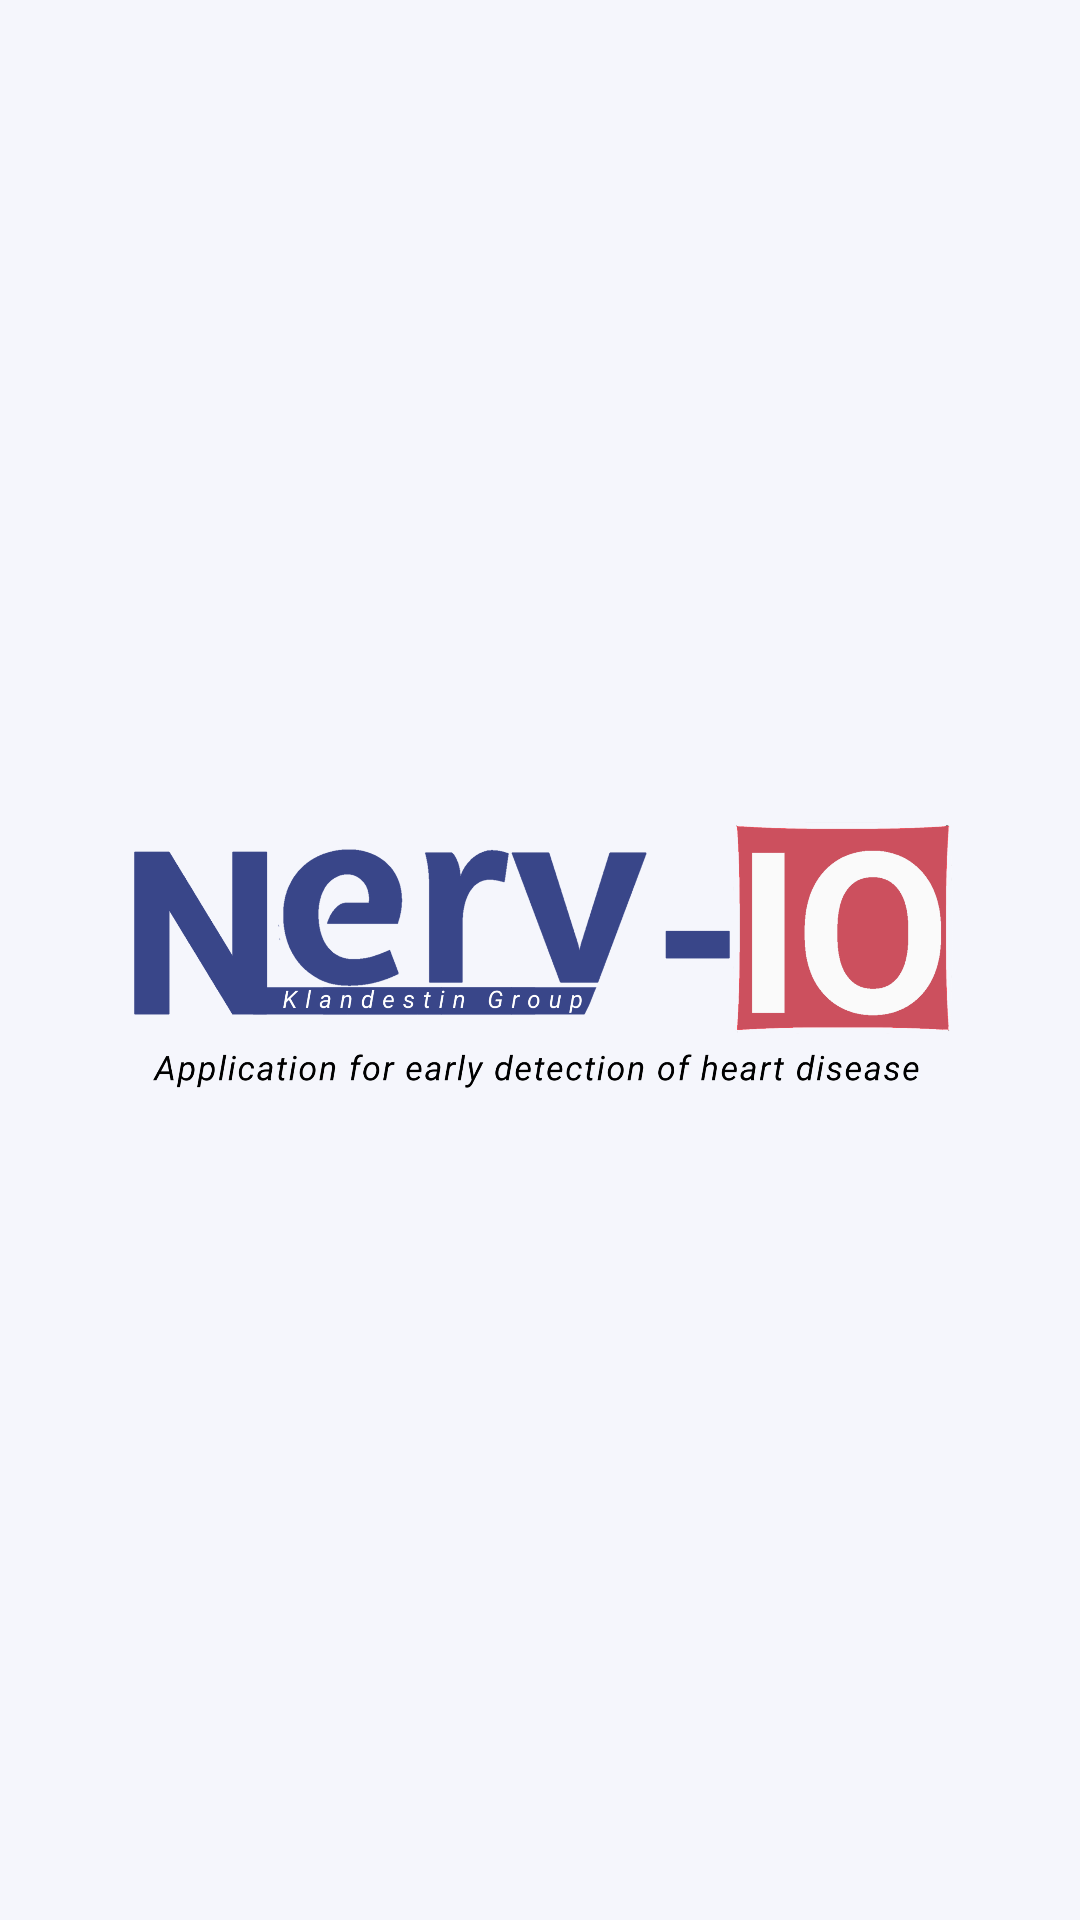

Layout XML and referenced resources for this Android screen:
<!-- AndroidManifest.xml: application theme Theme.NervIO -->
<!-- res/layout/activity_main.xml -->
<?xml version="1.0" encoding="utf-8"?>
<androidx.constraintlayout.widget.ConstraintLayout
    xmlns:android="http://schemas.android.com/apk/res/android"
    xmlns:tools="http://schemas.android.com/tools"
    xmlns:app="http://schemas.android.com/apk/res-auto"
    android:layout_width="match_parent"
    android:background="#F5F6FC"
    android:layout_height="match_parent"
    tools:context=".view.MainActivity">

    <ImageView
        android:id="@+id/githubLogo"
        android:layout_width="300dp"
        android:layout_height="300dp"
        android:contentDescription="@string/app_name"
        android:src="@drawable/logonervio"
        app:layout_constraintBottom_toBottomOf="parent"
        app:layout_constraintEnd_toEndOf="parent"
        app:layout_constraintHorizontal_bias="0.495"
        app:layout_constraintStart_toStartOf="parent"
        app:layout_constraintTop_toTopOf="parent"
        app:layout_constraintVertical_bias="0.498" />
</androidx.constraintlayout.widget.ConstraintLayout>
<!-- resources referenced by this layout -->
<resources>
  <!-- drawable logonervio: png bitmap (drawable, 328965 bytes) -->
  <string name="app_name">Nerv-IO</string>
  <style name="Theme.NervIO" parent="Theme.AppCompat.Light.DarkActionBar">
          
          <item name="colorPrimary">@color/dark_blue</item>
          <item name="colorPrimaryVariant">@color/dark_blue</item>
          <item name="colorOnPrimary">@color/white</item>
          
          <item name="colorSecondary">@color/teal_200</item>
          <item name="colorSecondaryVariant">@color/teal_700</item>
          <item name="colorOnSecondary">@color/black</item>
          
          <item name="android:statusBarColor" tools:targetApi="l">?attr/colorPrimaryVariant</item>
          
      </style>
  <color name="dark_blue">#3E4785</color>
  <color name="white">#FFFFFFFF</color>
  <color name="teal_200">#FF03DAC5</color>
  <color name="teal_700">#FF018786</color>
  <color name="black">#FF000000</color>
</resources>
